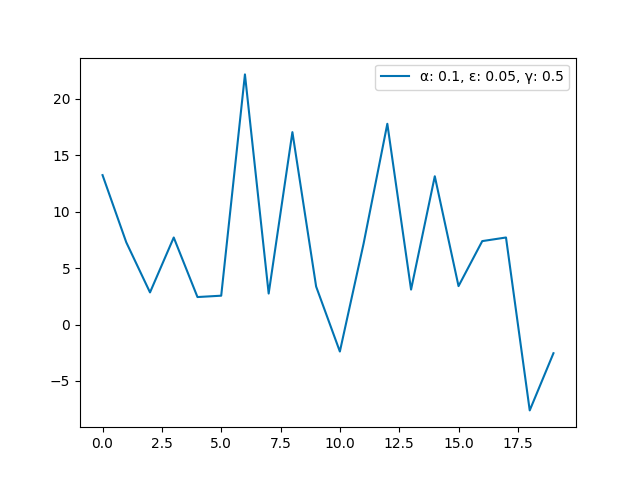

The data file committed next to this chart (first rows):
	α: 0.1, ε: 0.05, γ: 0.5
0	13.25
1	7.29
2	2.85
3	7.72
4	2.44
5	2.56
6	22.18
7	2.75
8	17.06
9	3.37
10	-2.39
11	7.18
12	17.8
13	3.1
14	13.15
15	3.41
16	7.4
17	7.72
18	-7.61
19	-2.54
